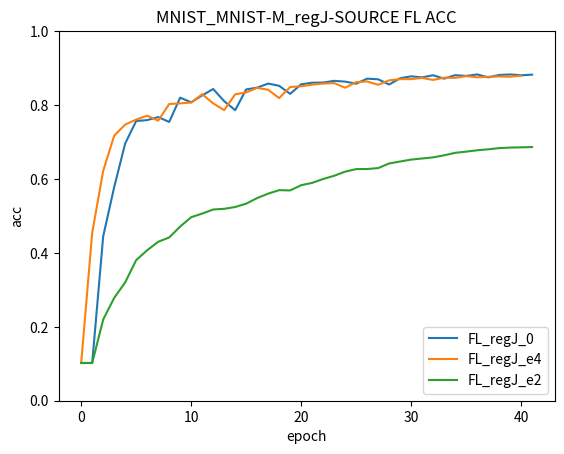

The script that saved this image: (Note: this script raises an exception after producing the figure.)
import numpy as np
import matplotlib.pyplot as plt
import time



FL_regJ_0 = [10.210/100.0, 10.210/100.0, 44.480/100.0, 57.800/100.0, 69.600/100.0, 75.680/100.0, 75.930/100.0, 76.740/100.0, 75.430/100.0, 82.000/100.0, 80.730/100.0, 82.600/100.0, 84.340/100.0, 81.050/100.0, 78.610/100.0, 84.230/100.0, 84.700/100.0, 85.810/100.0, 85.200/100.0, 83.020/100.0, 85.620/100.0, 86.040/100.0, 86.080/100.0, 86.550/100.0, 86.340/100.0, 85.770/100.0, 87.140/100.0, 86.970/100.0, 85.560/100.0, 87.250/100.0, 87.770/100.0, 87.480/100.0, 88.060/100.0, 87.140/100.0, 88.080/100.0, 87.870/100.0, 88.290/100.0, 87.480/100.0, 88.130/100.0, 88.280/100.0, 88.050/100.0, 88.220/100.0]



ft_regJ_0 = [0.3153,0.3231,0.3322,0.3436,0.3715,0.3612,0.3319,0.3656,0.3435,0.3507,0.3137,0.3555,0.3691,0.3483,0.3782,0.4064,0.4080,0.3677,0.3808,0.3339,0.3950,0.3635,0.3626,0.3668,0.3322,0.4008,0.3883,0.4131,0.4044,0.3803,0.3332,0.3476,0.4136,0.4312,0.3931,0.4202,0.3875,0.4117,0.4218,0.3840,0.3667,0.3825,0.3776,0.3011,0.4113,0.3955,0.3897,0.4120,0.4062,0.3231,0.4216,0.3857,0.3365,0.3424,0.4202,0.3718,0.3844,0.3940,0.3934,0.3592,0.3721,0.4178,0.3252,0.4123,0.3623,0.3603,0.4034,0.3374,0.3466,0.3942,0.3988,0.3970,0.3822,0.3701,0.3937,0.3532,0.4175,0.3405,0.3583,0.3264,0.3765,0.4307,0.3977,0.3766,0.3750,0.4256,0.3914,0.4336,0.3794,0.3735,0.4174,0.3911,0.3760,0.3252,0.4056,0.3952,0.3890,0.4051,0.3985,0.447]


FL_regJ_e4 = [10.210/100.0, 45.450/100.0, 62.200/100.0, 71.710/100.0, 74.720/100.0, 76.070/100.0, 77.130/100.0, 75.760/100.0, 80.280/100.0, 80.460/100.0, 80.680/100.0, 82.940/100.0, 80.450/100.0, 78.620/100.0, 82.900/100.0, 83.410/100.0, 84.640/100.0, 84.140/100.0, 81.880/100.0, 84.870/100.0,
 85.080/100.0, 85.520/100.0, 85.810/100.0, 85.940/100.0, 84.680/100.0, 86.200/100.0, 86.380/100.0, 85.480/100.0, 86.680/100.0, 87.010/100.0, 87.010/100.0, 87.340/100.0, 86.790/100.0, 87.400/100.0, 87.350/100.0, 87.820/100.0, 87.510/100.0, 87.650/100.0, 87.730/100.0, 87.660/100.0, 87.940/100.]

ft_regJ_e4 = [0.4034,0.4044,0.4005,0.4436,0.4425,0.4175,0.4435,0.4340,0.4442,0.4433,0.4322,0.4344,0.4365,0.4322,0.4388,0.4612,0.4376,0.3871,0.4216,0.4709,0.4386,0.4376,0.4147,0.4765,0.4486,0.4727,0.4407,0.4571,0.3981,0.4505,0.4787,0.4191,0.4321,0.4768,0.4342,0.4385,0.4057,0.4587,0.3673,0.4332,0.4464,0.4506,0.4143,0.3814,0.4451,0.4454,0.4308,0.4534,0.4603,0.4654,0.4256,0.4688,0.4284,0.4579,0.4003,0.4673,0.3973,0.4452,0.4386,0.4594,0.4588,0.4603,0.4851,0.4673,0.4432,0.4544,0.3933,0.4454,0.4436,0.4661,0.4108,0.4305,0.4462,0.4174,0.4383,0.4392,0.4071,0.4151,0.4042,0.4578,0.4485,0.4042,0.3774,0.4315,0.4342,0.4669,0.4404,0.4077,0.4352,0.4446,0.4197,0.4230,0.4107,0.4628,0.4094,0.4166,0.4742,0.4472,0.3802,0.3963]

FL_regJ_e2 = [10.210/100.0, 10.210/100.0, 21.960/100.0 , 27.830/100.0, 32.020/100.0, 38.050/100.0, 40.710/100.0, 43.000/100.0, 44.170/100.0, 47.130/100.0, 49.650/100.0, 50.630/100.0, 51.740/100.0, 51.920/100.0, 52.410/100.0, 53.310/100.0, 54.830/100.0, 56.030/100.0, 56.970/100.0, 56.900/100.0, 58.310/100.0 , 58.940/100.0, 59.990/100.0, 60.860/100.0, 61.980/100.0, 62.670/100.0, 62.690/100.0, 62.940/100.0, 64.190/100.0, 64.720/100.0, 65.240/100.0, 65.540/100.0, 65.840/100.0, 66.400/100.0, 67.070/100.0, 67.390/100.0, 67.760/100.0, 68.020/100.0, 68.350/100.0, 68.490/100.0, 68.560/100.0, 68.630/100.0]


ft_regJ_e2 = [0.2386,0.2462,0.2485,0.2433,0.2492,0.2539,0.2473,0.2494,0.2482,0.2489,0.2484,0.2498,0.2496,0.2514,0.2511,0.2504,0.2502,0.2492,0.2486,0.2503,0.2489,0.2478,0.2478,0.2392,0.2501,0.2482,0.2488,0.2516,0.2519,0.2532,0.2529,0.2506,0.2494,0.2429,0.2514,0.2480,0.2479,0.2502,0.2503,0.2491,0.2494,0.2495,0.2512,0.2418,0.2490,0.2505,0.2524,0.2488,0.2475,0.2472,0.2488,0.2490,0.2480,0.2469,0.2503,0.2500,0.2504,0.2490,0.2495,0.2454,0.2500,0.2501,0.2502,0.2502,0.2486,0.2463,0.2492,0.2486,0.2529,0.2495,0.2423,0.2525,0.2499,0.2481,0.2441,0.2388,0.2490,0.2485,0.2461,0.2514,0.2495,0.2535,0.2519,0.2513,0.2472,0.2488,0.2492,0.2552,0.2453,0.2434,0.2499,0.2481,0.2476,0.2452,0.2486,0.2481,0.2463,0.2505,0.2501,0.2483]



plt.plot(range(len(FL_regJ_0)), FL_regJ_0, label = "FL_regJ_0")
# plt.plot(range(len(ft_regJ_0)), ft_regJ_0, label = "ft_regJ_0")
plt.plot(range(len(FL_regJ_e4)), FL_regJ_e4, label = "FL_regJ_e4")
# plt.plot(range(len(ft_regJ_e4)), ft_regJ_e4, label = "ft_reg_e4")
plt.plot(range(len(FL_regJ_e2)), FL_regJ_e2, label = "FL_regJ_e2")
# plt.plot(range(len(ft_regJ_e2)), ft_regJ_e2, label = "ft_regJ_e2")

plt.xlabel("epoch")
plt.ylabel("acc")
plt.ylim(0,1)
plt.legend()
plt.title("MNIST_MNIST-M_regJ-SOURCE FL ACC")
plt.plot()
plt.savefig("./plot/MNIST_MNIST-M_LeNet/Fr_200_Fe_10_fe_100/Source_FL_RegJ.jpg")



